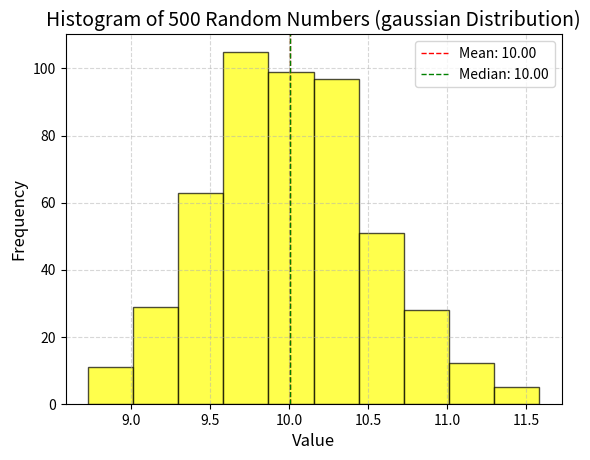

Reproduce this figure in Python.
import datetime
import random
import math
import matplotlib.pyplot as plt

def calculate_mean(numbers):
    return sum(numbers) / len(numbers)

def calculate_median(numbers):
    sorted_numbers = sorted(numbers)
    n = len(sorted_numbers)
    if n % 2 == 0:
        return (sorted_numbers[n // 2 - 1] + sorted_numbers[n // 2]) / 2
    else:
        return sorted_numbers[n // 2]

def calculate_standard_deviation(numbers, mean):
    variance = sum((x - mean) ** 2 for x in numbers) / len(numbers)
    return variance ** 0.5

def generate_gaussian_distribution(mean, std_dev, n):
    random_numbers = []
    for _ in range(n):
        u1 = random.uniform(0, 1)
        u2 = random.uniform(0, 1)
        z = math.sqrt(-2 * math.log(u1)) * math.cos(2 * math.pi * u2)
        random_numbers.append(mean + std_dev * z)
    return random_numbers

# Parameters for the normal distribution
desired_mean = 10
desired_std_dev = 0.5
num_samples = 500

# Generate random numbers with the desired mean and standard deviation
random_numbers = generate_gaussian_distribution(desired_mean, desired_std_dev, num_samples)

# Calculate mean, median, and standard deviation
mean_value = calculate_mean(random_numbers)
median_value = calculate_median(random_numbers)
standard_deviation_value = calculate_standard_deviation(random_numbers, mean_value)
print("random numbers are" , random_numbers)
print("Mean:", mean_value)
print("Median:", median_value)
print("Standard Deviation:", standard_deviation_value)

# Plot the histogram with 10 bins
plt.hist(random_numbers, bins=10, edgecolor='black', color='yellow', alpha=0.7)
plt.xlabel('Value', fontsize=12)
plt.ylabel('Frequency', fontsize=12)
plt.title('Histogram of 500 Random Numbers (gaussian Distribution)', fontsize=14)
plt.axvline(mean_value, color='red', linestyle='dashed', linewidth=1, label=f'Mean: {mean_value:.2f}')
plt.axvline(median_value, color='green', linestyle='dashed', linewidth=1, label=f'Median: {median_value:.2f}')
plt.legend()
plt.grid(True, linestyle='--', alpha=0.5)
plt.show()
current_datetime = datetime.datetime.now().strftime('%Y-%m-%d %H:%M:%S')
print(f"Current date and time: {current_datetime}")